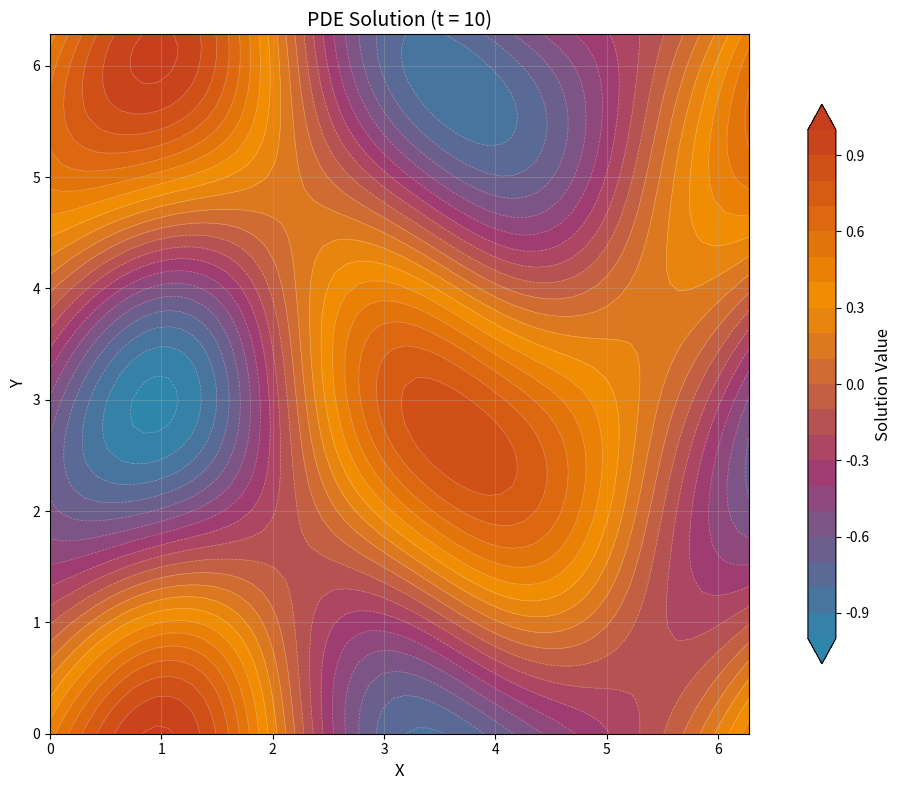
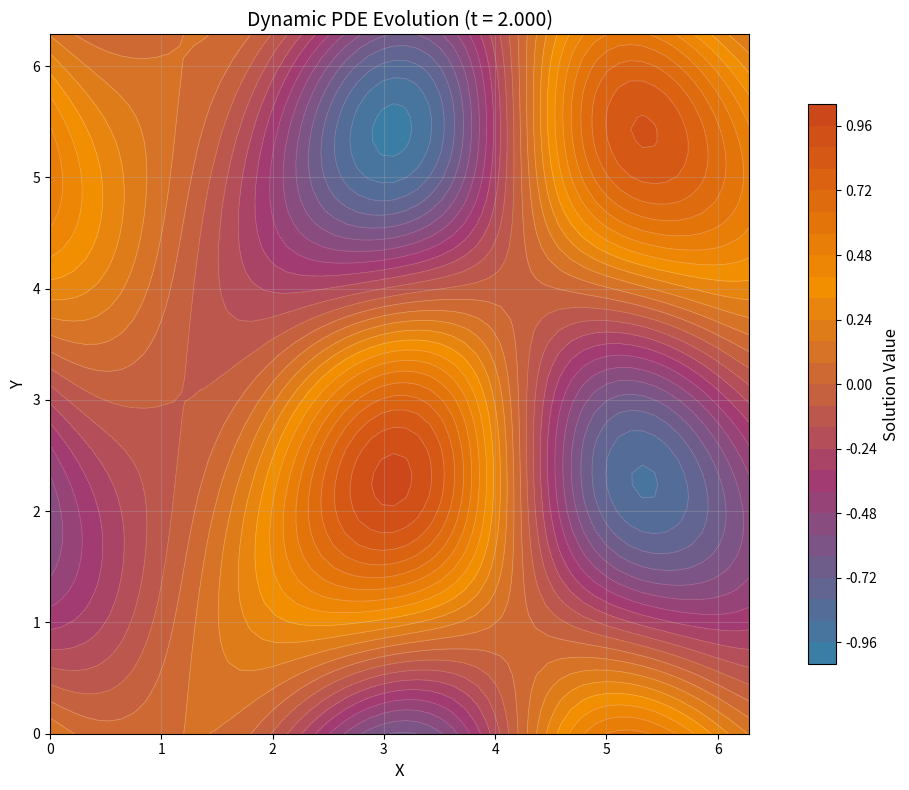
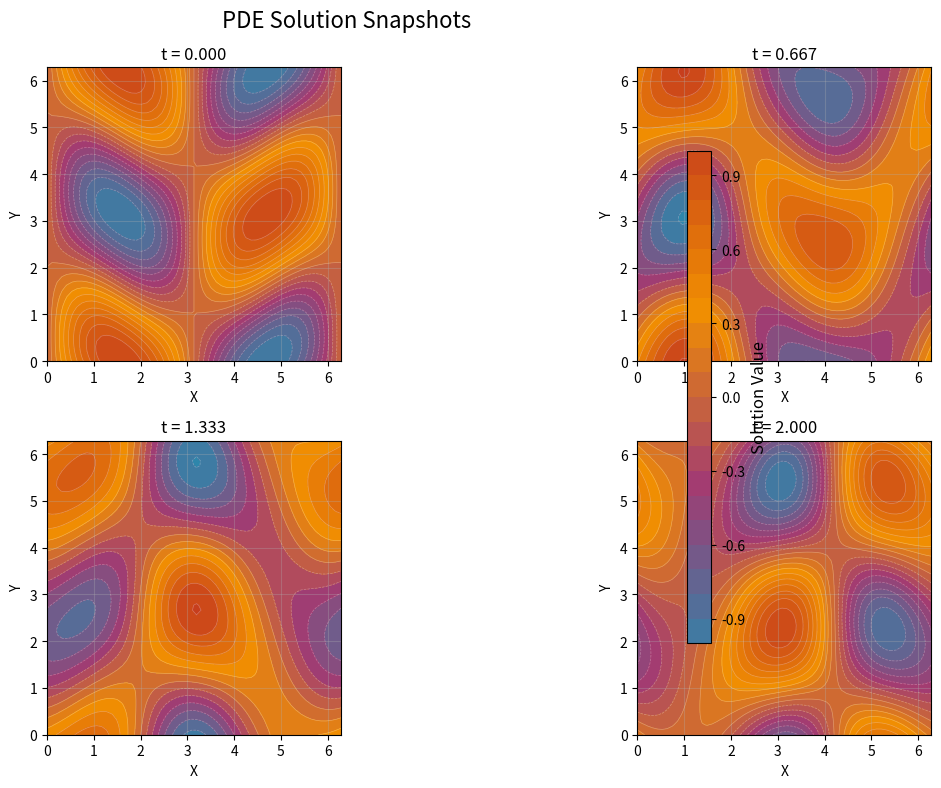

Generate these figures, in order, with matplotlib:
import numpy as np
import matplotlib.pyplot as plt
import matplotlib.animation as animation
from matplotlib.colors import LinearSegmentedColormap
import os
from datetime import datetime

class PDEVisualizer:
    """
    A class to visualize PDE solutions with dynamic contour maps and animations.
    Suitable for DeepONet results and other spatial-temporal data.
    """
    
    def __init__(self, figsize=(12, 8), dpi=100):
        """
        Initialize the visualizer.
        
        Parameters:
        figsize (tuple): Figure size (width, height)
        dpi (int): Figure DPI for high quality output
        """
        self.figsize = figsize
        self.dpi = dpi
        self.setup_colormap()
        
    def setup_colormap(self):
        """Setup a beautiful colormap similar to coolwarm but more vibrant"""
        # Create custom colormap with more vibrant colors
        colors = ['#2E86AB', '#A23B72', '#F18F01', '#C73E1D']  # Blue, Purple, Orange, Red
        n_bins = 256
        self.custom_cmap = LinearSegmentedColormap.from_list('custom_coolwarm', colors, N=n_bins)
        
    def generate_sample_data(self, nx=50, ny=50, nt=20):
        """
        Generate sample PDE solution data for demonstration.
        Replace this with your actual DeepONet results.
        
        Parameters:
        nx, ny (int): Spatial grid points
        nt (int): Number of time steps
        
        Returns:
        x, y (arrays): Spatial coordinates
        t (array): Time coordinates
        u (array): Solution field of shape (nt, ny, nx)
        """
        # Create spatial grid
        x = np.linspace(0, 2*np.pi, nx)
        y = np.linspace(0, 2*np.pi, ny)
        X, Y = np.meshgrid(x, y)
        
        # Create time array
        t = np.linspace(0, 2, nt)
        
        # Generate sample solution: evolving wave pattern
        u = np.zeros((nt, ny, nx))
        for i, time in enumerate(t):
            u[i] = np.sin(X + time) * np.cos(Y + 0.5*time) * np.exp(-0.1*time)
            # Add some complexity
            u[i] += 0.3 * np.sin(2*X - time) * np.sin(Y + time)
            
        return X, Y, t, u
    
    def create_static_contour(self, X, Y, u, time_idx=0, title="PDE Solution", 
                             save_path=None, levels=20):
        """
        Create a static contour plot for a specific time step.
        
        Parameters:
        X, Y (arrays): Meshgrid coordinates
        u (array): Solution field
        time_idx (int): Time step index to plot
        title (str): Plot title
        save_path (str): Path to save the figure
        levels (int): Number of contour levels
        """
        fig, ax = plt.subplots(figsize=self.figsize, dpi=self.dpi)
        
        # Create contour plot
        contour_filled = ax.contourf(X, Y, u[time_idx], levels=levels, 
                                   cmap=self.custom_cmap, extend='both')
        contour_lines = ax.contour(X, Y, u[time_idx], levels=levels, 
                                 colors='white', alpha=0.3, linewidths=0.5)
        
        # Add colorbar
        cbar = plt.colorbar(contour_filled, ax=ax, shrink=0.8, aspect=20)
        cbar.set_label('Solution Value', fontsize=12)
        
        # Styling
        ax.set_xlabel('X', fontsize=12)
        ax.set_ylabel('Y', fontsize=12)
        ax.set_title(f'{title} (t = {time_idx})', fontsize=14)
        ax.grid(True, alpha=0.3)
        ax.set_aspect('equal')
        
        plt.tight_layout()
        
        if save_path:
            plt.savefig(save_path, dpi=self.dpi, bbox_inches='tight')
            print(f"Static plot saved to: {save_path}")
            
        return fig, ax
    
    def create_animated_contour(self, X, Y, t, u, title="Dynamic PDE Evolution", 
                               save_gif=True, gif_name="pde_evolution.gif", 
                               levels=20, interval=200):
        """
        Create an animated contour plot showing evolution over time.
        
        Parameters:
        X, Y (arrays): Meshgrid coordinates
        t (array): Time array
        u (array): Solution field of shape (nt, ny, nx)
        title (str): Animation title
        save_gif (bool): Whether to save as GIF
        gif_name (str): GIF filename
        levels (int): Number of contour levels
        interval (int): Animation interval in milliseconds
        """
        fig, ax = plt.subplots(figsize=self.figsize, dpi=self.dpi)
        
        # Find global min/max for consistent color scale
        vmin, vmax = u.min(), u.max()
        
        # Create initial contour plot
        contour_filled = ax.contourf(X, Y, u[0], levels=levels, 
                                   cmap=self.custom_cmap, vmin=vmin, vmax=vmax)
        
        # Add colorbar
        cbar = plt.colorbar(contour_filled, ax=ax, shrink=0.8, aspect=20)
        cbar.set_label('Solution Value', fontsize=12)
        
        # Styling
        ax.set_xlabel('X', fontsize=12)
        ax.set_ylabel('Y', fontsize=12)
        ax.set_aspect('equal')
        ax.grid(True, alpha=0.3)
        
        # Title that will be updated
        title_text = ax.set_title(f'{title} (t = {t[0]:.3f})', fontsize=14)
        
        def animate(frame):
            """Animation function"""
            # Clear previous contours
            for collection in ax.collections:
                collection.remove()
            
            # Create new contour plot
            contour_filled = ax.contourf(X, Y, u[frame], levels=levels, 
                                       cmap=self.custom_cmap, vmin=vmin, vmax=vmax)
            contour_lines = ax.contour(X, Y, u[frame], levels=levels, 
                                     colors='white', alpha=0.3, linewidths=0.5)
            
            # Update title
            title_text.set_text(f'{title} (t = {t[frame]:.3f})')
            
            # Return all collections properly
            all_collections = []
            if hasattr(contour_filled, 'collections'):
                all_collections.extend(contour_filled.collections)
            if hasattr(contour_lines, 'collections'):
                all_collections.extend(contour_lines.collections)
            
            return all_collections
        
        # Create animation
        anim = animation.FuncAnimation(fig, animate, frames=len(t), 
                                     interval=interval, blit=False, repeat=True)
        
        plt.tight_layout()
        
        if save_gif:
            # Save as GIF
            writer = animation.PillowWriter(fps=5, metadata=dict(artist='PDE Visualizer'))
            anim.save(gif_name, writer=writer, dpi=self.dpi)
            print(f"Animation saved as: {gif_name}")
            
        return fig, anim
    
    def create_multiple_snapshots(self, X, Y, t, u, snapshot_times=None, 
                                 save_dir="snapshots", levels=20):
        """
        Create multiple snapshot plots at different time steps.
        
        Parameters:
        X, Y (arrays): Meshgrid coordinates
        t (array): Time array
        u (array): Solution field
        snapshot_times (list): List of time indices to plot
        save_dir (str): Directory to save snapshots
        levels (int): Number of contour levels
        """
        if snapshot_times is None:
            # Default: 4 evenly spaced snapshots
            snapshot_times = [0, len(t)//3, 2*len(t)//3, len(t)-1]
        
        # Create output directory
        os.makedirs(save_dir, exist_ok=True)
        
        # Create subplot figure
        n_plots = len(snapshot_times)
        cols = min(2, n_plots)
        rows = (n_plots + cols - 1) // cols
        
        fig, axes = plt.subplots(rows, cols, figsize=(self.figsize[0]*cols//2, 
                                                     self.figsize[1]*rows//2), 
                               dpi=self.dpi)
        
        if n_plots == 1:
            axes = [axes]
        elif rows == 1 and cols > 1:
            axes = axes
        else:
            axes = axes.flatten()
        
        vmin, vmax = u.min(), u.max()
        
        for i, time_idx in enumerate(snapshot_times):
            ax = axes[i] if n_plots > 1 else axes[0]
            
            # Create contour plot
            contour_filled = ax.contourf(X, Y, u[time_idx], levels=levels, 
                                       cmap=self.custom_cmap, vmin=vmin, vmax=vmax)
            contour_lines = ax.contour(X, Y, u[time_idx], levels=levels, 
                                     colors='white', alpha=0.3, linewidths=0.5)
            
            # Styling
            ax.set_xlabel('X', fontsize=10)
            ax.set_ylabel('Y', fontsize=10)
            ax.set_title(f't = {t[time_idx]:.3f}', fontsize=12)
            ax.set_aspect('equal')
            ax.grid(True, alpha=0.3)
        
        # Hide empty subplots
        for i in range(len(snapshot_times), len(axes)):
            axes[i].set_visible(False)
        
        # Add colorbar
        cbar = plt.colorbar(contour_filled, ax=axes[:len(snapshot_times)], 
                          shrink=0.8, aspect=20)
        cbar.set_label('Solution Value', fontsize=12)
        
        plt.suptitle('PDE Solution Snapshots', fontsize=16)
        plt.tight_layout()
        
        # Save combined plot
        timestamp = datetime.now().strftime("%Y%m%d_%H%M%S")
        save_path = os.path.join(save_dir, f"snapshots_{timestamp}.png")
        plt.savefig(save_path, dpi=self.dpi, bbox_inches='tight')
        print(f"Snapshots saved to: {save_path}")
        
        return fig, axes


def main():
    """
    Main function demonstrating the PDE visualization capabilities.
    Replace the sample data generation with your actual DeepONet results.
    """
    print("Starting PDE Visualization...")
    
    # Initialize visualizer
    visualizer = PDEVisualizer(figsize=(12, 8), dpi=100)
    
    # Generate or load your data
    # Replace this with your actual DeepONet results
    print("Generating sample data...")
    X, Y, t, u = visualizer.generate_sample_data(nx=60, ny=60, nt=25)
    
    # Create static contour plot
    print("Creating static contour plot...")
    fig_static, ax_static = visualizer.create_static_contour(
        X, Y, u, time_idx=10, 
        title="PDE Solution", 
        save_path="static_contour.png"
    )
    
    # Create animated contour plot
    print("Creating animated contour plot...")
    fig_anim, anim = visualizer.create_animated_contour(
        X, Y, t, u, 
        title="Dynamic PDE Evolution",
        save_gif=True,
        gif_name="pde_evolution.gif",
        levels=25,
        interval=150
    )
    
    # Create multiple snapshots
    print("Creating multiple snapshots...")
    fig_snaps, axes_snaps = visualizer.create_multiple_snapshots(
        X, Y, t, u,
        snapshot_times=[0, 8, 16, 24],
        save_dir="snapshots"
    )
    
    print("\nVisualization complete!")
    print("Generated files:")
    print("- static_contour.png: Static contour plot")
    print("- pde_evolution.gif: Animated evolution")
    print("- snapshots/: Directory with snapshot images")
    
    # Show plots (comment out if running headless)
    plt.show()


if __name__ == "__main__":
    main()


